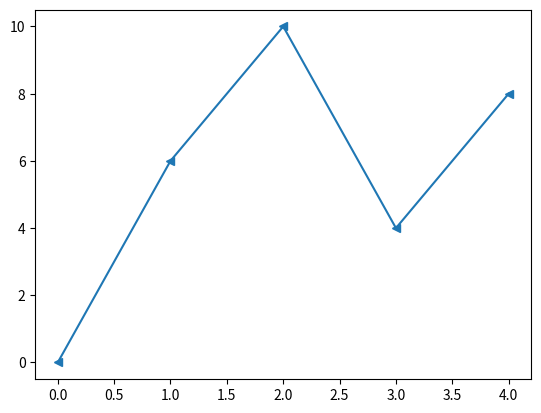

Python code for this plot:
import matplotlib.pyplot as p
import numpy
x=numpy.array([0, 6, 10, 4, 8])
p.plot(x, marker='<')
p.show()